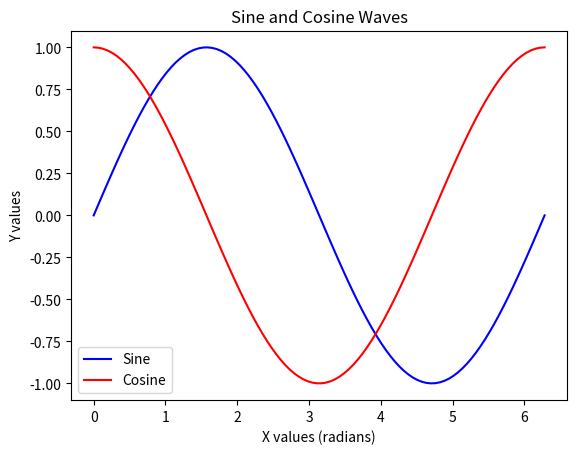

The matplotlib source for this figure:
import matplotlib.pyplot as plt
import numpy as np
x = np.linspace(0, 2 * np.pi, 100)
y1 = np.sin(x)
y2 = np.cos(x)
plt.plot(x, y1, label='Sine', color='blue')
plt.plot(x, y2, label='Cosine', color='red')
plt.title("Sine and Cosine Waves")
plt.xlabel("X values (radians)")
plt.ylabel("Y values")
plt.legend()
plt.show()